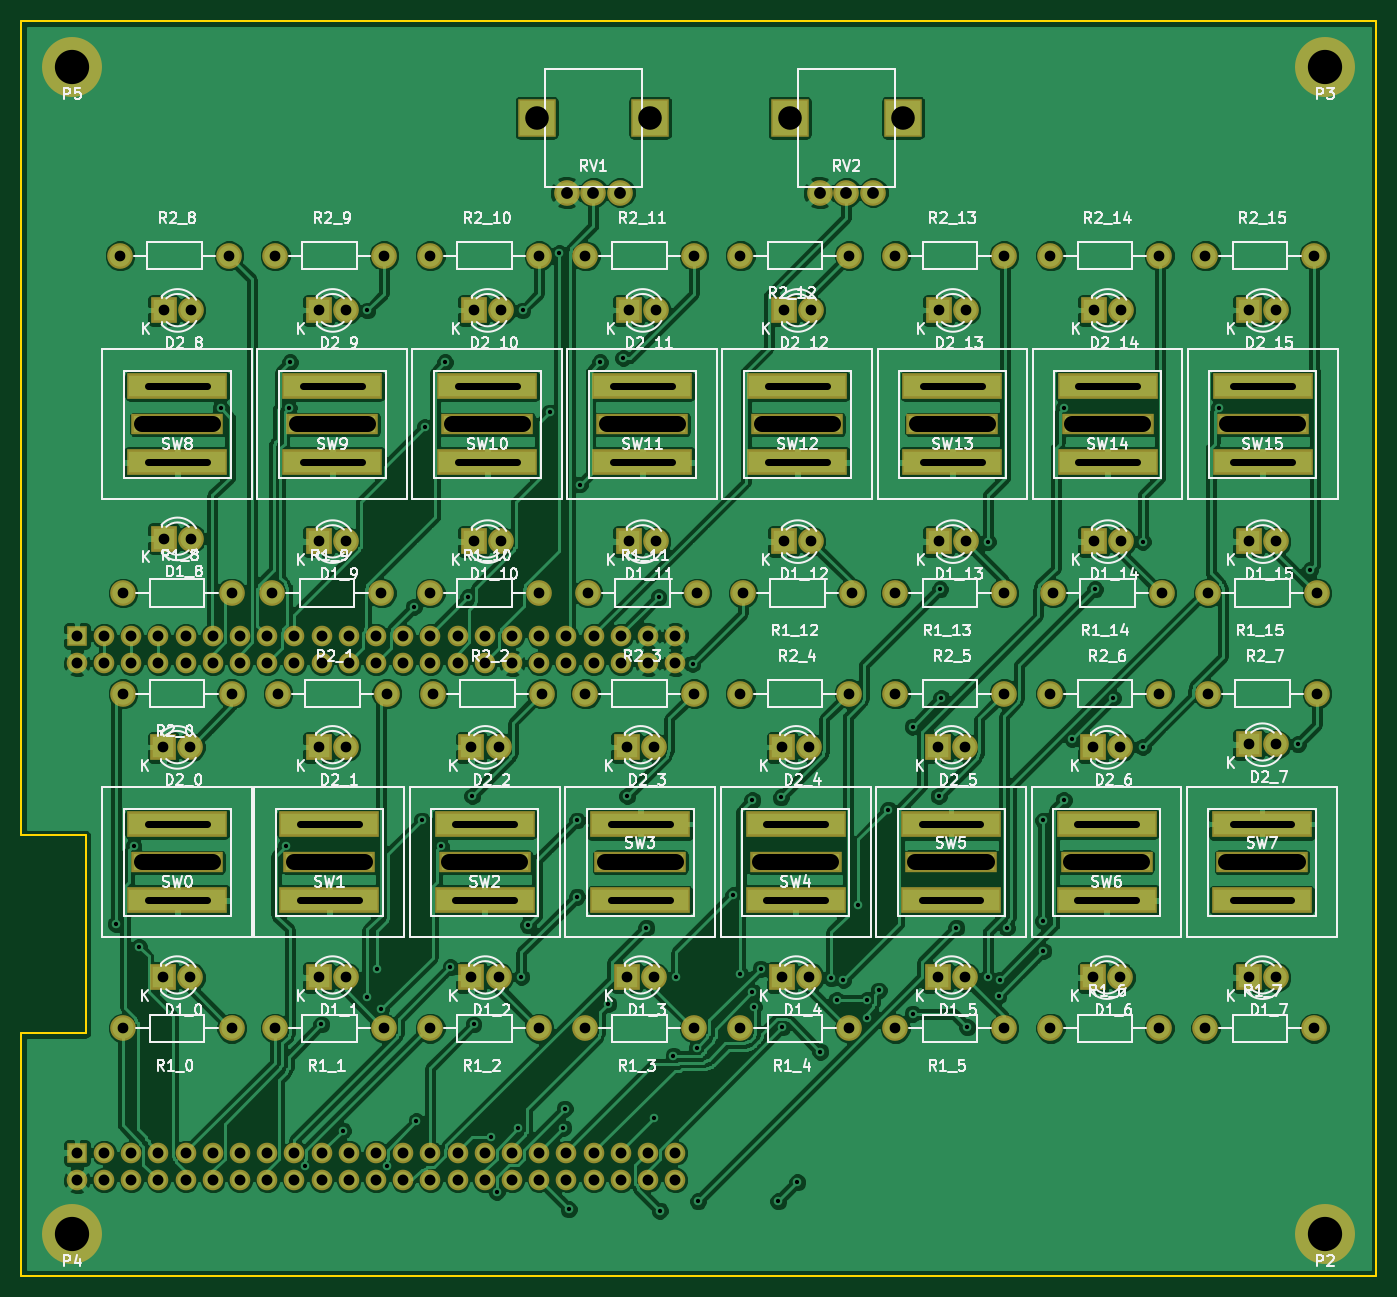
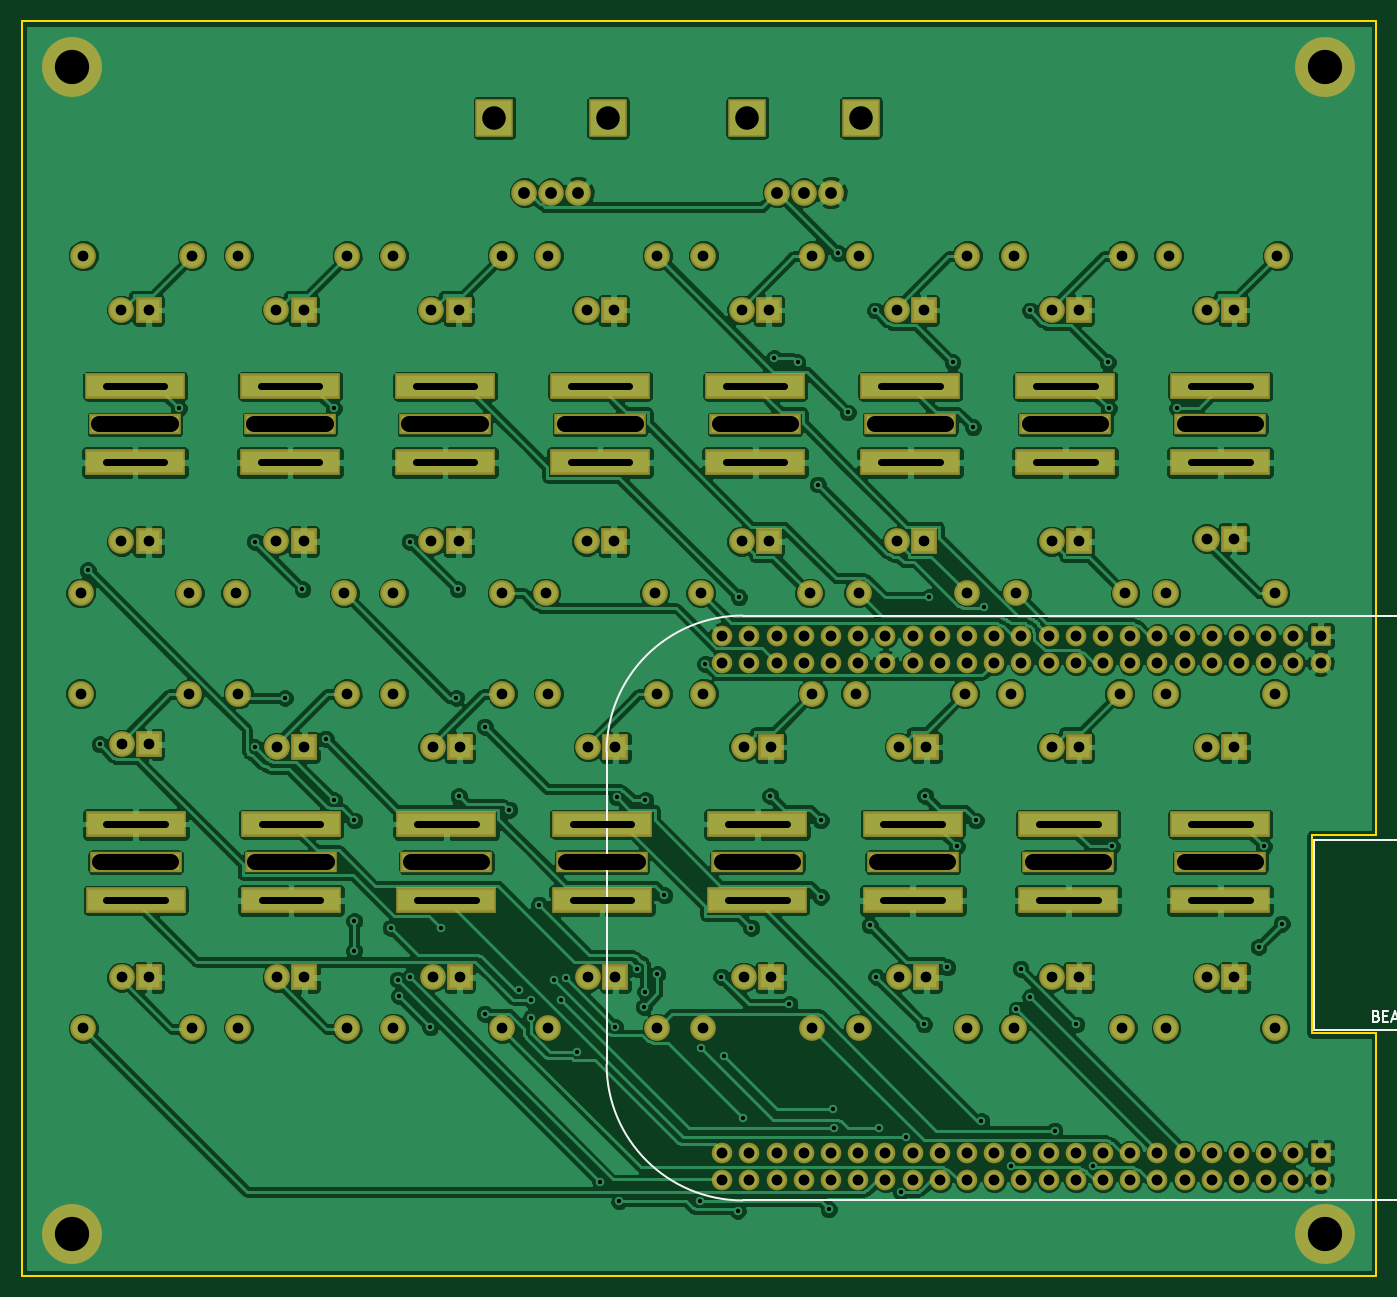
Circuit board: 8 layer files. Board 126.5 x 117.1 mm.
- bottom_copper: StepSequencer-B_Cu.gbr (319461 bytes)
- bottom_mask: StepSequencer-B_Mask.gbr (8191 bytes)
- bottom_silk: StepSequencer-B_SilkS.gbr (5235 bytes)
- outline: StepSequencer-Edge_Cuts.gbr (939 bytes)
- top_copper: StepSequencer-F_Cu.gbr (323766 bytes)
- top_mask: StepSequencer-F_Mask.gbr (8191 bytes)
- top_silk: StepSequencer-F_SilkS.gbr (121643 bytes)
- drill: StepSequencer.drl (7853 bytes)

=== bottom_copper: StepSequencer-B_Cu.gbr (319461 bytes, source omitted) ===
=== bottom_mask: StepSequencer-B_Mask.gbr (8191 bytes, source omitted) ===
=== bottom_silk: StepSequencer-B_SilkS.gbr ===
G04 #@! TF.FileFunction,Legend,Bot*
%FSLAX46Y46*%
G04 Gerber Fmt 4.6, Leading zero omitted, Abs format (unit mm)*
G04 Created by KiCad (PCBNEW 0.201508280901+6131~28~ubuntu14.04.1-product) date Tue 03 Nov 2015 10:56:38 AM COT*
%MOMM*%
G01*
G04 APERTURE LIST*
%ADD10C,0.100000*%
%ADD11C,0.150000*%
G04 APERTURE END LIST*
D10*
D11*
X75100000Y-92250000D02*
X142410000Y-92250000D01*
X155110000Y-134160000D02*
X155110000Y-104950000D01*
X68750000Y-98600000D02*
X68750000Y-113205000D01*
X74465000Y-146860000D02*
X142410000Y-146860000D01*
X155110000Y-134160000D02*
G75*
G02X142410000Y-146860000I-12700000J0D01*
G01*
X142410000Y-92250000D02*
G75*
G02X155110000Y-104950000I0J-12700000D01*
G01*
X68750000Y-98600000D02*
G75*
G02X75100000Y-92250000I6350000J0D01*
G01*
X68750000Y-113205000D02*
X89070000Y-113205000D01*
X89070000Y-113205000D02*
X89070000Y-130985000D01*
X89070000Y-130985000D02*
X74465000Y-130985000D01*
X74465000Y-130985000D02*
X74465000Y-146860000D01*
X77743095Y-114927381D02*
X77743095Y-113927381D01*
X77362142Y-113927381D01*
X77266904Y-113975000D01*
X77219285Y-114022619D01*
X77171666Y-114117857D01*
X77171666Y-114260714D01*
X77219285Y-114355952D01*
X77266904Y-114403571D01*
X77362142Y-114451190D01*
X77743095Y-114451190D01*
X76219285Y-114927381D02*
X76790714Y-114927381D01*
X76505000Y-114927381D02*
X76505000Y-113927381D01*
X76600238Y-114070238D01*
X76695476Y-114165476D01*
X76790714Y-114213095D01*
X83250952Y-129643571D02*
X83108095Y-129691190D01*
X83060476Y-129738810D01*
X83012857Y-129834048D01*
X83012857Y-129976905D01*
X83060476Y-130072143D01*
X83108095Y-130119762D01*
X83203333Y-130167381D01*
X83584286Y-130167381D01*
X83584286Y-129167381D01*
X83250952Y-129167381D01*
X83155714Y-129215000D01*
X83108095Y-129262619D01*
X83060476Y-129357857D01*
X83060476Y-129453095D01*
X83108095Y-129548333D01*
X83155714Y-129595952D01*
X83250952Y-129643571D01*
X83584286Y-129643571D01*
X82584286Y-129643571D02*
X82250952Y-129643571D01*
X82108095Y-130167381D02*
X82584286Y-130167381D01*
X82584286Y-129167381D01*
X82108095Y-129167381D01*
X81727143Y-129881667D02*
X81250952Y-129881667D01*
X81822381Y-130167381D02*
X81489048Y-129167381D01*
X81155714Y-130167381D01*
X80298571Y-129215000D02*
X80393809Y-129167381D01*
X80536666Y-129167381D01*
X80679524Y-129215000D01*
X80774762Y-129310238D01*
X80822381Y-129405476D01*
X80870000Y-129595952D01*
X80870000Y-129738810D01*
X80822381Y-129929286D01*
X80774762Y-130024524D01*
X80679524Y-130119762D01*
X80536666Y-130167381D01*
X80441428Y-130167381D01*
X80298571Y-130119762D01*
X80250952Y-130072143D01*
X80250952Y-129738810D01*
X80441428Y-129738810D01*
X79346190Y-130167381D02*
X79822381Y-130167381D01*
X79822381Y-129167381D01*
X79012857Y-129643571D02*
X78679523Y-129643571D01*
X78536666Y-130167381D02*
X79012857Y-130167381D01*
X79012857Y-129167381D01*
X78536666Y-129167381D01*
X77774761Y-129643571D02*
X77631904Y-129691190D01*
X77584285Y-129738810D01*
X77536666Y-129834048D01*
X77536666Y-129976905D01*
X77584285Y-130072143D01*
X77631904Y-130119762D01*
X77727142Y-130167381D01*
X78108095Y-130167381D01*
X78108095Y-129167381D01*
X77774761Y-129167381D01*
X77679523Y-129215000D01*
X77631904Y-129262619D01*
X77584285Y-129357857D01*
X77584285Y-129453095D01*
X77631904Y-129548333D01*
X77679523Y-129595952D01*
X77774761Y-129643571D01*
X78108095Y-129643571D01*
X76917619Y-129167381D02*
X76727142Y-129167381D01*
X76631904Y-129215000D01*
X76536666Y-129310238D01*
X76489047Y-129500714D01*
X76489047Y-129834048D01*
X76536666Y-130024524D01*
X76631904Y-130119762D01*
X76727142Y-130167381D01*
X76917619Y-130167381D01*
X77012857Y-130119762D01*
X77108095Y-130024524D01*
X77155714Y-129834048D01*
X77155714Y-129500714D01*
X77108095Y-129310238D01*
X77012857Y-129215000D01*
X76917619Y-129167381D01*
X76060476Y-130167381D02*
X76060476Y-129167381D01*
X75489047Y-130167381D01*
X75489047Y-129167381D01*
X75012857Y-129643571D02*
X74679523Y-129643571D01*
X74536666Y-130167381D02*
X75012857Y-130167381D01*
X75012857Y-129167381D01*
X74536666Y-129167381D01*
X74346190Y-130262619D02*
X73584285Y-130262619D01*
X73012856Y-129643571D02*
X72869999Y-129691190D01*
X72822380Y-129738810D01*
X72774761Y-129834048D01*
X72774761Y-129976905D01*
X72822380Y-130072143D01*
X72869999Y-130119762D01*
X72965237Y-130167381D01*
X73346190Y-130167381D01*
X73346190Y-129167381D01*
X73012856Y-129167381D01*
X72917618Y-129215000D01*
X72869999Y-129262619D01*
X72822380Y-129357857D01*
X72822380Y-129453095D01*
X72869999Y-129548333D01*
X72917618Y-129595952D01*
X73012856Y-129643571D01*
X73346190Y-129643571D01*
X71869999Y-130167381D02*
X72346190Y-130167381D01*
X72346190Y-129167381D01*
X71584285Y-129881667D02*
X71108094Y-129881667D01*
X71679523Y-130167381D02*
X71346190Y-129167381D01*
X71012856Y-130167381D01*
X70108094Y-130072143D02*
X70155713Y-130119762D01*
X70298570Y-130167381D01*
X70393808Y-130167381D01*
X70536666Y-130119762D01*
X70631904Y-130024524D01*
X70679523Y-129929286D01*
X70727142Y-129738810D01*
X70727142Y-129595952D01*
X70679523Y-129405476D01*
X70631904Y-129310238D01*
X70536666Y-129215000D01*
X70393808Y-129167381D01*
X70298570Y-129167381D01*
X70155713Y-129215000D01*
X70108094Y-129262619D01*
X69679523Y-130167381D02*
X69679523Y-129167381D01*
X69108094Y-130167381D02*
X69536666Y-129595952D01*
X69108094Y-129167381D02*
X69679523Y-129738810D01*
M02*

=== outline: StepSequencer-Edge_Cuts.gbr ===
G04 #@! TF.FileFunction,Profile,NP*
%FSLAX46Y46*%
G04 Gerber Fmt 4.6, Leading zero omitted, Abs format (unit mm)*
G04 Created by KiCad (PCBNEW 0.201508280901+6131~28~ubuntu14.04.1-product) date Tue 03 Nov 2015 10:56:38 AM COT*
%MOMM*%
G01*
G04 APERTURE LIST*
%ADD10C,0.100000*%
%ADD11C,0.150000*%
G04 APERTURE END LIST*
D10*
D11*
X83250000Y-153890000D02*
X209750000Y-153890000D01*
X83250000Y-151750000D02*
X83250000Y-153890000D01*
X209750000Y-151530000D02*
X209750000Y-153890000D01*
X209750000Y-147500000D02*
X209750000Y-151750000D01*
X83250000Y-147500000D02*
X83250000Y-151750000D01*
X83250000Y-147500000D02*
X83250000Y-131250000D01*
X209750000Y-36750000D02*
X209750000Y-147500000D01*
X83250000Y-36750000D02*
X209750000Y-36750000D01*
X83250000Y-112750000D02*
X83250000Y-36750000D01*
X89250000Y-112750000D02*
X83250000Y-112750000D01*
X89250000Y-131250000D02*
X89250000Y-112750000D01*
X83250000Y-131250000D02*
X89250000Y-131250000D01*
M02*

=== top_copper: StepSequencer-F_Cu.gbr (323766 bytes, source omitted) ===
=== top_mask: StepSequencer-F_Mask.gbr (8191 bytes, source omitted) ===
=== top_silk: StepSequencer-F_SilkS.gbr (121643 bytes, source omitted) ===
=== drill: StepSequencer.drl (7853 bytes, source withheld) ===
